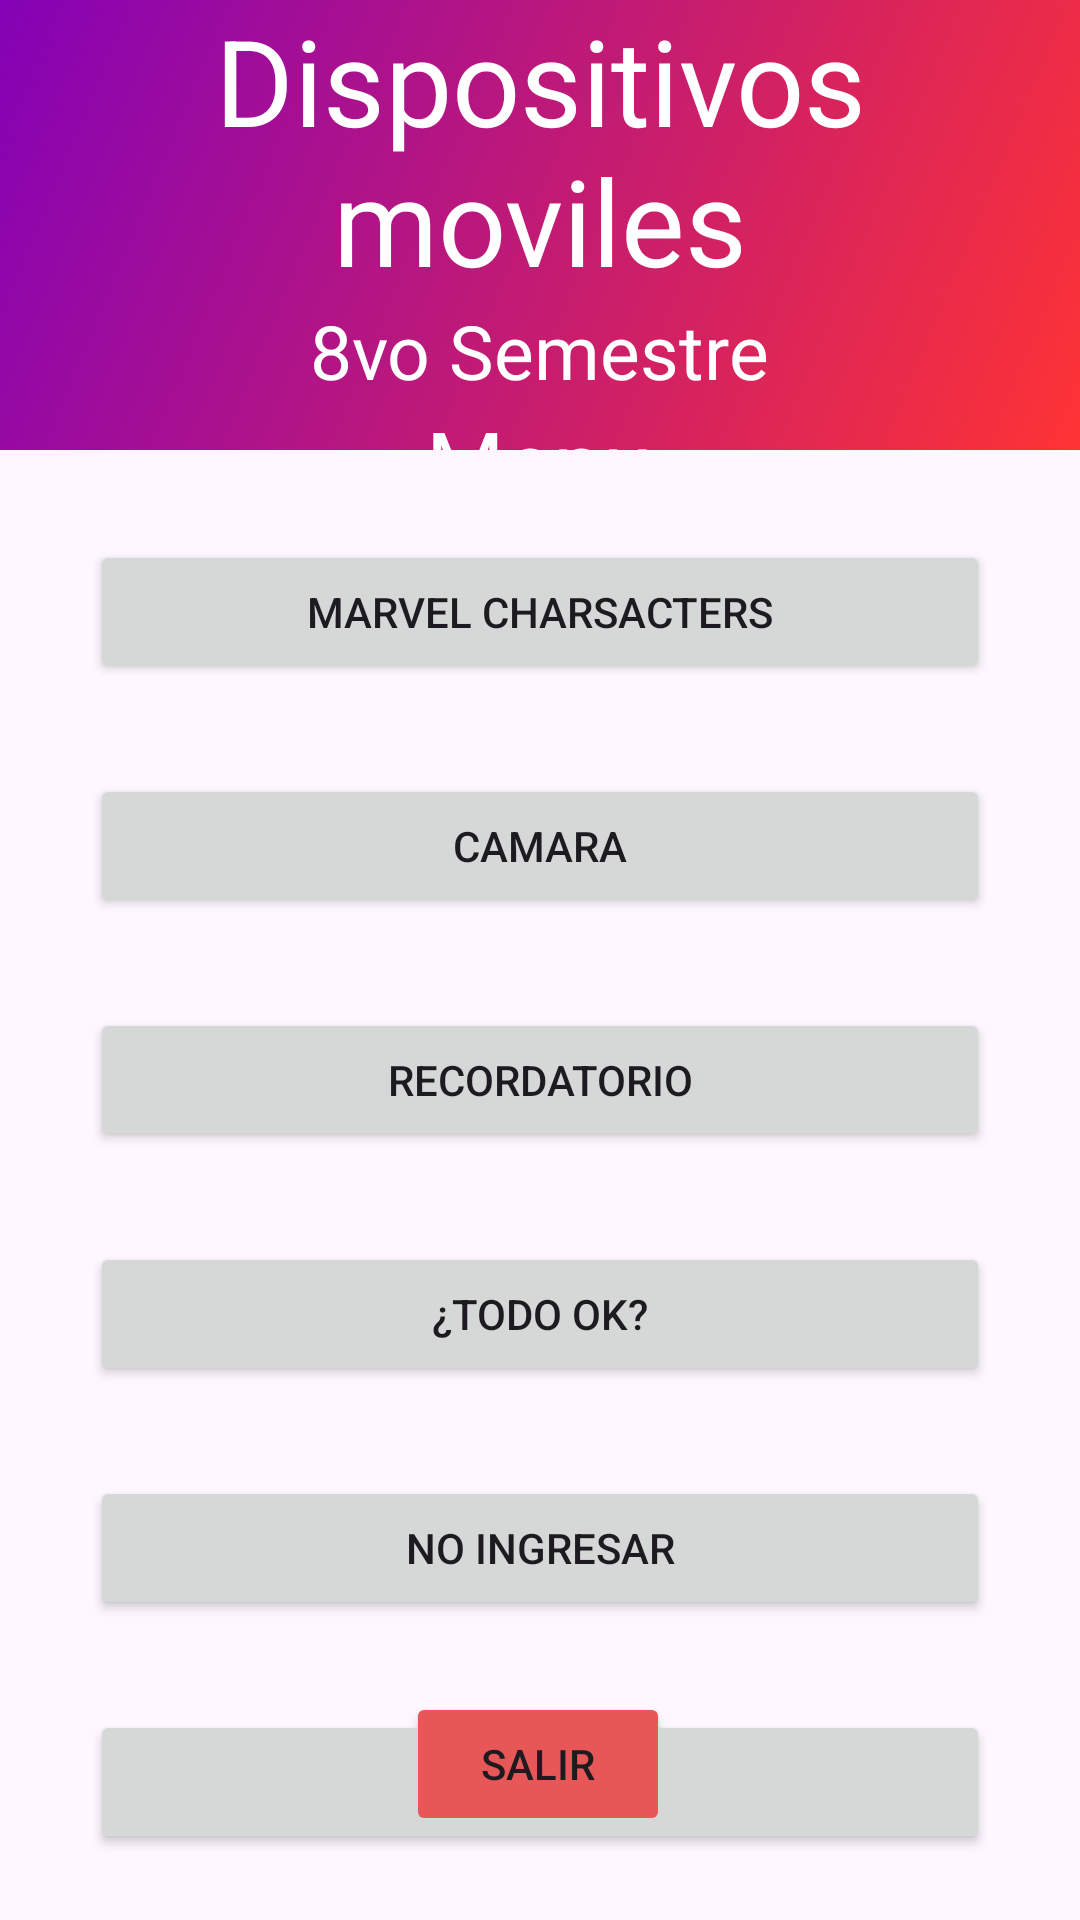

This screen was rendered from an Android layout file. Write that file and the resources it references.
<!-- AndroidManifest.xml: application theme Theme.DispositivosMoviles -->
<!-- res/layout/activity_menu.xml -->
<?xml version="1.0" encoding="utf-8"?>
<androidx.constraintlayout.widget.ConstraintLayout xmlns:android="http://schemas.android.com/apk/res/android"
    xmlns:app="http://schemas.android.com/apk/res-auto"
    xmlns:tools="http://schemas.android.com/tools"
    android:layout_width="match_parent"
    android:layout_height="match_parent"
    tools:context=".ui.activities.MenuActivity">

    <LinearLayout
        android:id="@+id/head"
        android:layout_width="match_parent"
        android:layout_height="150dp"
        android:background="@drawable/backgroung_tf"
        android:gravity="center"
        android:orientation="vertical"
        app:layout_constraintTop_toTopOf="parent">

        <TextView
            android:layout_width="wrap_content"
            android:layout_height="wrap_content"
            android:text="Dispositivos moviles"
            android:textAlignment="center"
            android:textColor="@color/white"
            android:textSize="40dp"

            tools:ignore="MissingConstraints" />

        <TextView
            android:layout_width="wrap_content"
            android:layout_height="wrap_content"
            android:text="8vo Semestre"
            android:textAlignment="center"
            android:textColor="@color/white"
            android:textSize="25dp"
            app:layout_constraintTop_toTopOf="parent"
            tools:ignore="MissingConstraints"
            tools:layout_editor_absoluteX="0dp" />

        <TextView
            android:layout_width="wrap_content"
            android:layout_height="wrap_content"
            android:text="Menu"
            android:textAlignment="center"
            android:textColor="@color/white"
            android:textSize="30dp"
            app:layout_constraintTop_toTopOf="parent"
            tools:ignore="MissingConstraints"
            tools:layout_editor_absoluteX="0dp" />

    </LinearLayout>



    <Button
        android:id="@+id/btnMarvel"
        android:layout_width="match_parent"
        android:layout_height="wrap_content"
        android:layout_margin="30dp"
        android:layout_marginTop="40dp"
        android:text="Marvel Charsacters"
        app:layout_constraintEnd_toEndOf="parent"
        app:layout_constraintStart_toStartOf="parent"
        app:layout_constraintTop_toBottomOf="@+id/head" />

    <Button
        android:id="@+id/btnCamara"
        android:layout_width="match_parent"
        android:layout_height="wrap_content"
        android:layout_margin="30dp"
        android:layout_marginTop="40dp"
        android:text="Camara"
        app:layout_constraintEnd_toEndOf="parent"
        app:layout_constraintHorizontal_bias="0.0"
        app:layout_constraintStart_toStartOf="parent"
        app:layout_constraintTop_toBottomOf="@+id/btnMarvel" />

    <Button
        android:id="@+id/btnNotifi"
        android:layout_width="match_parent"
        android:layout_height="wrap_content"
        android:layout_margin="30dp"
        android:layout_marginTop="40dp"
        android:text="Recordatorio"
        app:layout_constraintEnd_toEndOf="parent"
        app:layout_constraintHorizontal_bias="0.0"
        app:layout_constraintStart_toStartOf="parent"
        app:layout_constraintTop_toBottomOf="@+id/btnCamara" />
    <Button
        android:id="@+id/btnOK"
        android:layout_width="match_parent"
        android:layout_height="wrap_content"
        android:layout_margin="30dp"
        android:layout_marginTop="40dp"
        android:text="¿Todo OK?"
        app:layout_constraintEnd_toEndOf="parent"
        app:layout_constraintHorizontal_bias="0.0"
        app:layout_constraintStart_toStartOf="parent"
        app:layout_constraintTop_toBottomOf="@+id/btnNotifi" />

    <Button
        android:id="@+id/btnBio"
        android:layout_width="match_parent"
        android:layout_height="wrap_content"
        android:layout_margin="30dp"
        android:layout_marginTop="136dp"
        android:text="No ingresar"
        app:layout_constraintEnd_toEndOf="parent"
        app:layout_constraintHorizontal_bias="0.733"
        app:layout_constraintStart_toStartOf="parent"
        app:layout_constraintTop_toBottomOf="@+id/btnOK" />

    <Button
        android:id="@+id/btnMicro"
        android:layout_width="match_parent"
        android:layout_height="wrap_content"
        android:layout_margin="30dp"
        android:text="Buscar"
        app:layout_constraintEnd_toEndOf="parent"
        app:layout_constraintStart_toStartOf="parent"
        app:layout_constraintTop_toBottomOf="@+id/btnBio" />

    <Button
        android:id="@+id/btnBack"
        style="@style/boton"
        android:layout_width="wrap_content"
        android:layout_height="wrap_content"
        android:layout_marginBottom="28dp"
        android:backgroundTint="@color/naranjaG"
        android:text="@string/getout"
        app:layout_constraintBottom_toBottomOf="parent"
        app:layout_constraintEnd_toEndOf="parent"
        app:layout_constraintHorizontal_bias="0.498"
        app:layout_constraintStart_toStartOf="parent" />
</androidx.constraintlayout.widget.ConstraintLayout>
<!-- resources referenced by this layout -->
<resources>
  <color name="naranjaG">#E85757</color>
  <color name="white">#FFFFFFFF</color>
  <!-- drawable backgroung_tf (drawable) -->
  <?xml version="1.0" encoding="utf-8"?>
  <selector xmlns:android="http://schemas.android.com/apk/res/android">
      <item>
          <shape xmlns:android="http://schemas.android.com/apk/res/android">
              <gradient
                  android:startColor="#8402B6"
                  android:endColor="#FE3334"
                  android:angle="315"/>
          </shape>
      </item>
  </selector>
  <string name="getout">Salir</string>
  <style name="boton">
          <item name="cornerRadius">7dp</item>
          <item name="backgroundTint">@color/naranjaG</item>
      </style>
  <style name="Theme.DispositivosMoviles" parent="Base.Theme.DispositivosMoviles" />
  <style name="Base.Theme.DispositivosMoviles" parent="Theme.Material3.DayNight.NoActionBar">
          
          
      </style>
</resources>
